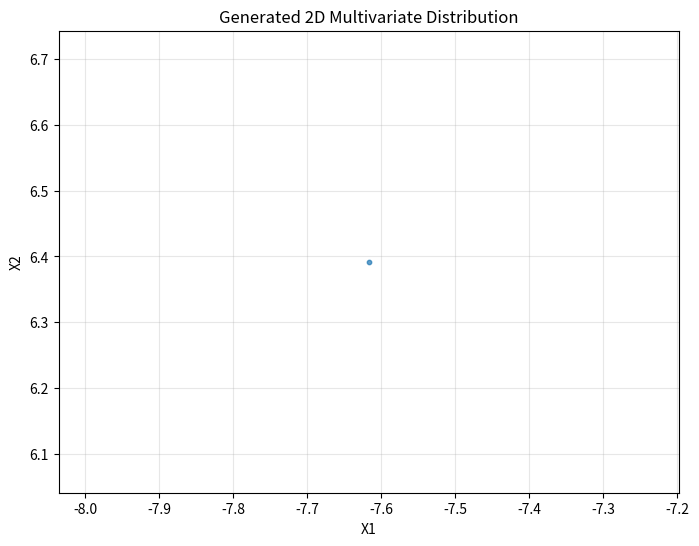
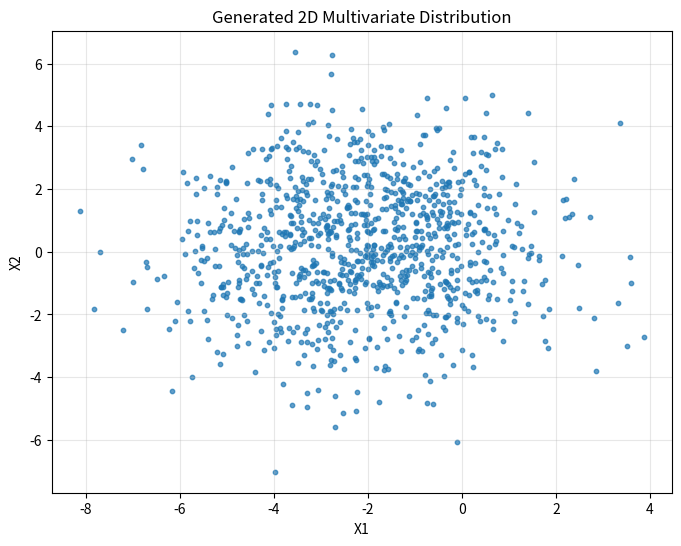

Write Python code to recreate these figures, in order.
import numpy as np
import matplotlib.pyplot as plt
from mpl_toolkits.mplot3d import Axes3D


def generate_and_analyze_distribution(dimensions, num_samples=1000, mean_range=(-5, 5), scale=1):
    """
    Generates a random sample, computes its covariance matrix, and visualizes it.

    Parameters:
        dimensions (int): Number of dimensions for the random data.
        num_samples (int): Number of samples to generate.
        mean_range (tuple): Range for generating random means.
        scale (float): Scale factor for random data generation.

    Returns:
        tuple: Generated samples (np.ndarray), computed covariance matrix (np.ndarray).
    """
    num_samples = max(1, num_samples)  # Ensure at least one sample is generated

    # Generate random mean vector and data
    mean = np.random.uniform(mean_range[0], mean_range[1], dimensions)
    data = np.random.randn(num_samples, dimensions) * scale + mean  # Add mean to center data

    # Check generated data
    print("Generated data shape:", data.shape)

    # Compute covariance matrix (only if num_samples > 1)
    cov_matrix = np.cov(data, rowvar=False) if num_samples > 1 else np.array([[0]])

    # Visualization for 2D and 3D distributions
    plt.figure(figsize=(8, 6))
    if dimensions == 2:
        plt.scatter(data[:, 0], data[:, 1], alpha=0.7, s=10)
        plt.title("Generated 2D Multivariate Distribution")
        plt.xlabel("X1")
        plt.ylabel("X2")
    elif dimensions == 3:
        ax = plt.subplot(111, projection='3d')
        ax.scatter(data[:, 0], data[:, 1], data[:, 2], alpha=0.7, s=10)
        ax.set_title("Generated 3D Multivariate Distribution")
        ax.set_xlabel("X1")
        ax.set_ylabel("X2")
        ax.set_zlabel("X3")
    else:
        print(f"Visualization for {dimensions} dimensions is not supported.")

    plt.grid(alpha=0.3)
    plt.show()

    print(f"Computed Covariance Matrix:\n{cov_matrix}")
    return data, cov_matrix


# Example usage
data, cov_matrix = generate_and_analyze_distribution(dimensions=2, num_samples=1, mean_range=(-3, 3), scale=2)

# Example usage
data, cov_matrix = generate_and_analyze_distribution(dimensions=2, num_samples=1000, mean_range=(-3, 3), scale=2)

